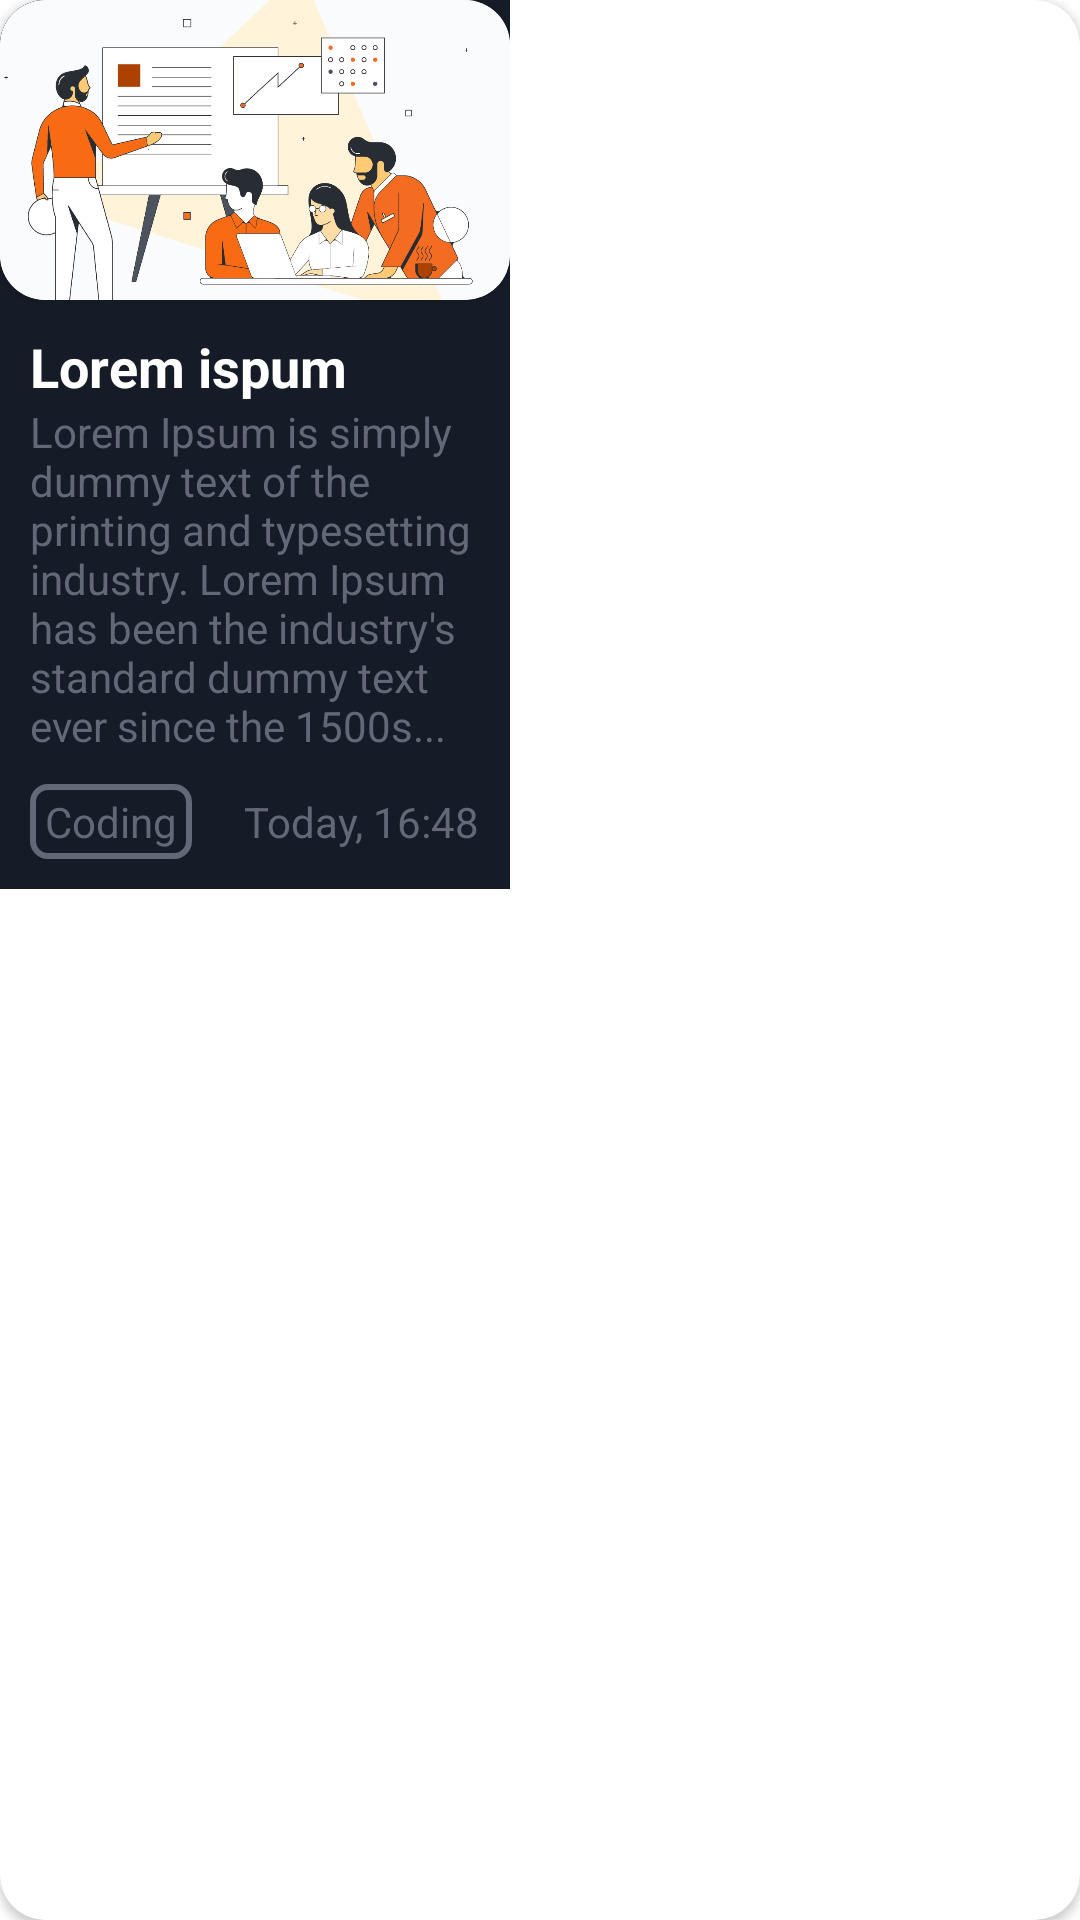

This screen was rendered from an Android layout file. Write that file and the resources it references.
<!-- AndroidManifest.xml: application theme Theme.MVPNote -->
<!-- res/layout/note_item_img.xml -->
<?xml version="1.0" encoding="utf-8"?>
<androidx.cardview.widget.CardView xmlns:android="http://schemas.android.com/apk/res/android"
    xmlns:app="http://schemas.android.com/apk/res-auto"
    android:layout_width="wrap_content"
    android:layout_height="wrap_content"
    android:layout_marginTop="@dimen/padding_horizontal_medium"
    app:cardCornerRadius="@dimen/note_corner_radius">

    <LinearLayout
        android:layout_width="@dimen/note_width_size"
        android:layout_height="wrap_content"
        android:background="@color/bg_dark_lighter"
        android:orientation="vertical">

        <androidx.cardview.widget.CardView
            android:layout_width="wrap_content"
            android:layout_height="wrap_content"
            app:cardCornerRadius="@dimen/note_corner_radius">

            <ImageView
                android:id="@+id/note_img"
                android:layout_width="match_parent"
                android:layout_height="@dimen/note_height_image_size"
                android:scaleType="centerCrop"
                android:src="@drawable/dummy_img" />

        </androidx.cardview.widget.CardView>

        <TextView
            android:id="@+id/note_title"
            android:layout_width="wrap_content"
            android:layout_height="wrap_content"
            android:paddingLeft="@dimen/padding_horizontal_medium"
            android:paddingTop="@dimen/padding_horizontal_medium"
            android:text="Lorem ispum"
            android:textColor="@color/white"
            android:textSize="@dimen/note_title_text_size"
            android:textStyle="bold" />

        <TextView
            android:id="@+id/note_description"
            android:layout_width="wrap_content"
            android:layout_height="wrap_content"
            android:paddingLeft="@dimen/padding_horizontal_medium"
            android:paddingRight="@dimen/padding_horizontal_medium"
            android:paddingBottom="@dimen/padding_horizontal_medium"
            android:text="Lorem Ipsum is simply dummy text of the printing and typesetting industry. Lorem Ipsum has been the industry's standard dummy text ever since the 1500s..."
            android:textColor="@color/faded_gray" />

        <LinearLayout
            android:layout_width="match_parent"
            android:layout_height="wrap_content"
            android:layout_marginLeft="@dimen/padding_horizontal_medium"
            android:layout_marginRight="@dimen/padding_horizontal_medium"
            android:layout_marginBottom="@dimen/padding_horizontal_medium"
            android:orientation="horizontal">

            <TextView
                android:id="@+id/note_tag"
                android:layout_width="wrap_content"
                android:layout_height="wrap_content"
                android:background="@drawable/textview_border"
                android:paddingLeft="@dimen/padding_horizontal_small"
                android:paddingTop="@dimen/padding_horizontal_tiny"
                android:paddingRight="@dimen/padding_horizontal_small"
                android:paddingBottom="@dimen/padding_horizontal_tiny"
                android:text="Coding"
                android:textColor="@color/faded_gray" />

            <RelativeLayout
                android:layout_width="wrap_content"
                android:layout_height="wrap_content">

                <TextView
                    android:id="@+id/note_time"
                    android:layout_width="wrap_content"
                    android:layout_height="wrap_content"
                    android:layout_alignParentEnd="true"
                    android:text="Today, 16:48"
                    android:textColor="@color/faded_gray" />
            </RelativeLayout>
        </LinearLayout>

    </LinearLayout>

</androidx.cardview.widget.CardView>
<!-- resources referenced by this layout -->
<resources>
  <color name="bg_dark_lighter">#161c27</color>
  <color name="faded_gray">#636876</color>
  <color name="white">#FFFFFFFF</color>
  <dimen name="note_corner_radius">15dp</dimen>
  <dimen name="note_height_image_size">100dp</dimen>
  <dimen name="note_title_text_size">18sp</dimen>
  <dimen name="note_width_size">170dp</dimen>
  <dimen name="padding_horizontal_medium">10dp</dimen>
  <dimen name="padding_horizontal_small">5dp</dimen>
  <dimen name="padding_horizontal_tiny">3dp</dimen>
  <!-- drawable dummy_img: png bitmap (drawable-v24, 70062 bytes) -->
  <!-- drawable textview_border (drawable) -->
  <shape xmlns:android="http://schemas.android.com/apk/res/android"
  
      android:shape="rectangle" >
  
      <stroke
          android:width="2dp"
          android:color="@color/faded_gray" />
      <corners android:radius="5dp"/>
  </shape>
  <style name="Theme.MVPNote" parent="Theme.MaterialComponents.DayNight.NoActionBar">
          
          <item name="colorPrimary">@color/purple_500</item>
          <item name="colorPrimaryVariant">@color/purple_700</item>
          <item name="colorOnPrimary">@color/white</item>
          
          <item name="colorSecondary">@color/teal_200</item>
          <item name="colorSecondaryVariant">@color/teal_700</item>
          <item name="colorOnSecondary">@color/black</item>
          
          <item name="android:statusBarColor" tools:targetApi="l">?attr/colorPrimaryVariant</item>
          
      </style>
  <color name="purple_500">#FF6200EE</color>
  <color name="purple_700">#0d121b</color>
  <color name="teal_200">#FF03DAC5</color>
  <color name="teal_700">#FF018786</color>
  <color name="black">#FF000000</color>
</resources>
